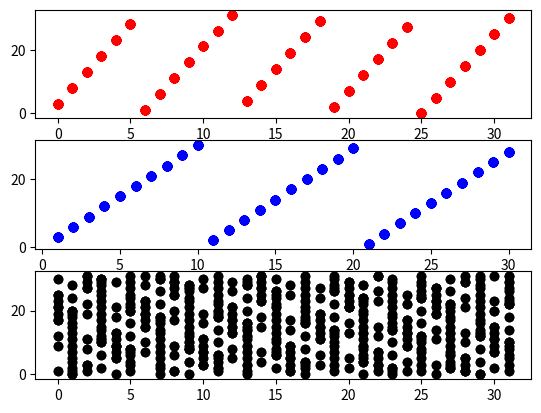

Source code (Python):
import matplotlib.pyplot as plt
import math

# b) Dar el valor de c y de a para que cada generador tenga período máximo.
# yi+1 = 5yi + c mod (2^5), xi+1 = axi mod (31)

c = 3 #mcd(3,2^5) = 1. -> Cualquier numero impar hubiese cumplido

# 5 ≡ 1 mod 2.

# Como 4 | M, tenemos que 5 ≡ 1 mod 4.

#Luego yi+1 = 5yi + 3 mod (2^5) tiene periodo maximo (K=32)


#Factores primos de 30 = 2,3,5
# 30/2 = 15, 30/3 = 10, 30/5 = 6

es_raiz_primitiva = False
a = 0
while not es_raiz_primitiva:
    a += 1
    if (((a**(31//2))%31 != 1) and ((a**(31//3))%31 != 1) and ((a**(31//5))%31 != 1)) or a == 31:
        es_raiz_primitiva = True

print(f"Raiz Primitiva de 31: {a}")

# Luego a es raiz primitiva de 31 y por lo tanto xi+1 = axi mod (31) tiene periodo maximo (K=31)


# Considerar el generador zi = yi + xi mod (2^5) y calcular su período.

def rng1b(a,c):
    x = 1
    y = 1
    z = (y + x) % 32
    ys = [y]
    xs = [x]
    zs = [z]
    for i in range(1000):
        y = (5*y + c) % 32
        x = (a*x) % 31
        z = (y + x) % 32
        ys.append(y)
        xs.append(x)
        zs.append(z)
    return ys, xs, zs

ys, xs, zs = rng1b(a,c)

print(zs)
print(f"El periodo del generador zi = yi + xi mod (32) es: {math.lcm(32, 31)}")

# Representar en tres gráficos separados pares (yi, yi+1), (xi, xi+1) y (zi, zi+1).

fig, ax = plt.subplots(3, 1)
ax[0].plot(ys[:-1], ys[1:], 'ro', label='y')
ax[1].plot(xs[:-1], xs[1:], 'bo', label='x')
ax[2].plot(zs[:-1], zs[1:], 'ko', label='z')
plt.show()